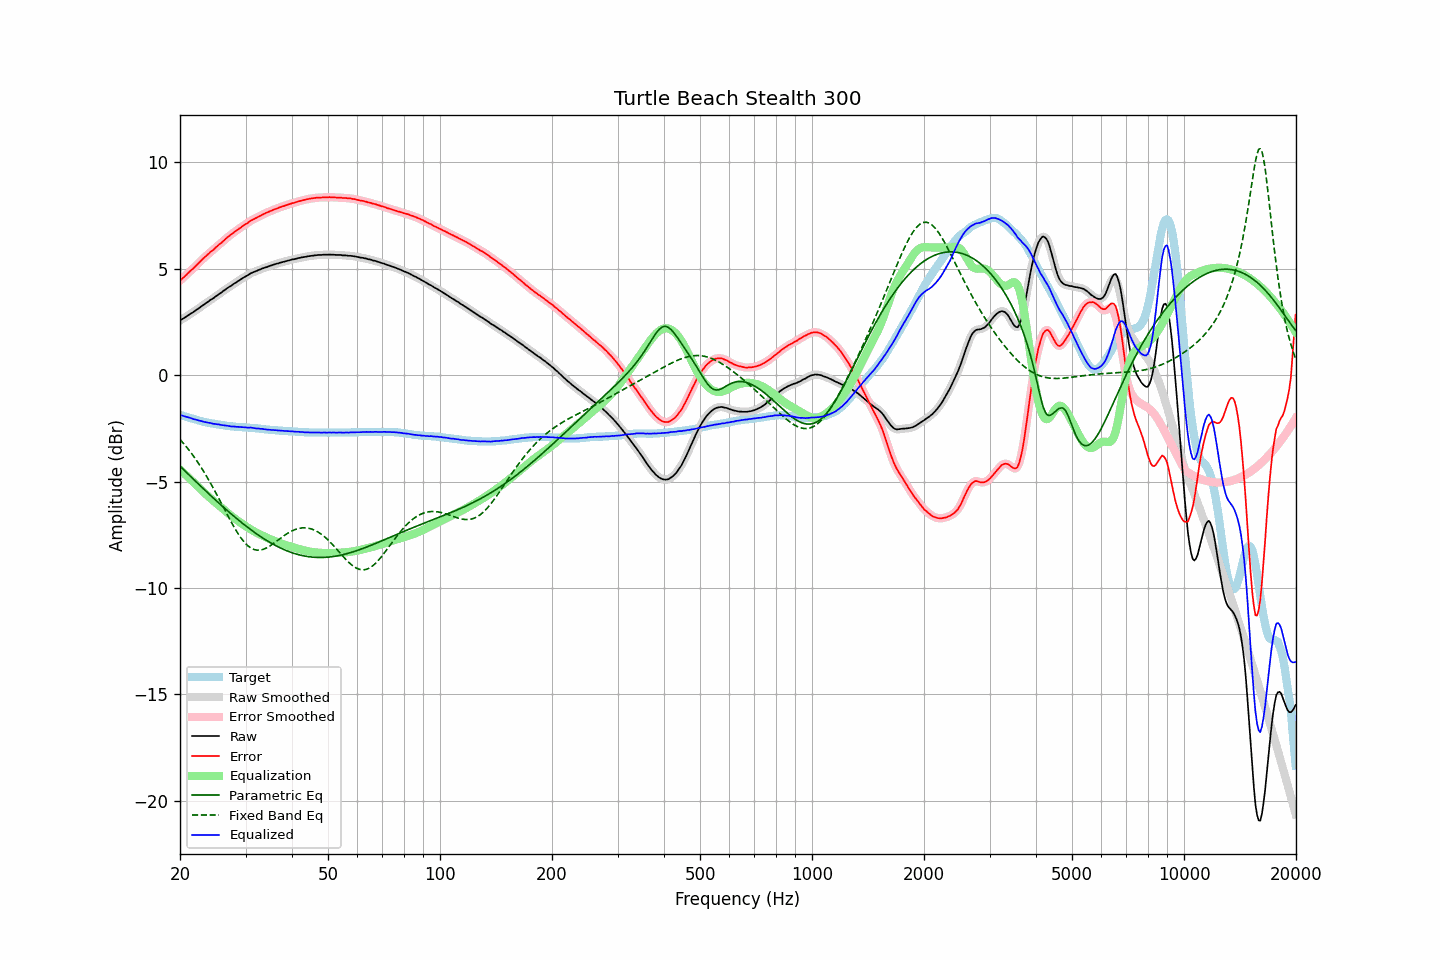

Values plotted in this chart, from the file beside it:
frequency, raw, error, smoothed, error_smoothed, equalization, parametric_eq, fixed_band_eq, equalized_raw, equalized_smoothed, target
20.00, 2.57, 4.44, 2.57, 4.44, -4.44, -4.28, -3.02, -1.87, -1.87, -1.87
20.20, 2.62, 4.51, 2.61, 4.51, -4.51, -4.35, -3.10, -1.89, -1.89, -1.89
20.40, 2.66, 4.58, 2.66, 4.58, -4.58, -4.42, -3.19, -1.92, -1.92, -1.92
20.61, 2.71, 4.65, 2.71, 4.65, -4.65, -4.50, -3.28, -1.94, -1.94, -1.94
20.81, 2.76, 4.72, 2.76, 4.72, -4.72, -4.57, -3.37, -1.96, -1.96, -1.96
21.02, 2.81, 4.80, 2.81, 4.79, -4.79, -4.64, -3.46, -1.98, -1.98, -1.99
21.23, 2.86, 4.87, 2.86, 4.87, -4.86, -4.72, -3.56, -2.00, -2.00, -2.01
21.44, 2.91, 4.94, 2.90, 4.93, -4.93, -4.79, -3.66, -2.02, -2.03, -2.03
21.66, 2.95, 5.00, 2.95, 5.00, -5.00, -4.86, -3.76, -2.06, -2.05, -2.05
21.87, 3.00, 5.07, 3.00, 5.07, -5.08, -4.94, -3.87, -2.08, -2.07, -2.07
22.09, 3.06, 5.15, 3.05, 5.14, -5.15, -5.01, -3.98, -2.09, -2.10, -2.09
22.31, 3.11, 5.22, 3.11, 5.22, -5.22, -5.08, -4.09, -2.11, -2.11, -2.11
22.54, 3.16, 5.30, 3.16, 5.30, -5.30, -5.15, -4.20, -2.14, -2.13, -2.14
22.76, 3.22, 5.38, 3.21, 5.37, -5.37, -5.23, -4.32, -2.15, -2.16, -2.16
22.99, 3.27, 5.45, 3.27, 5.45, -5.44, -5.30, -4.44, -2.17, -2.17, -2.18
23.22, 3.32, 5.52, 3.32, 5.52, -5.52, -5.37, -4.56, -2.20, -2.19, -2.20
23.45, 3.38, 5.59, 3.37, 5.58, -5.59, -5.44, -4.68, -2.21, -2.21, -2.21
23.69, 3.43, 5.66, 3.43, 5.66, -5.65, -5.51, -4.81, -2.23, -2.22, -2.23
23.92, 3.48, 5.72, 3.48, 5.72, -5.72, -5.58, -4.94, -2.24, -2.24, -2.24
24.16, 3.54, 5.80, 3.53, 5.79, -5.79, -5.65, -5.08, -2.25, -2.26, -2.26
24.40, 3.58, 5.85, 3.58, 5.85, -5.85, -5.72, -5.21, -2.27, -2.27, -2.27
24.65, 3.63, 5.91, 3.63, 5.91, -5.92, -5.79, -5.35, -2.29, -2.28, -2.28
24.89, 3.69, 5.99, 3.69, 5.98, -5.98, -5.86, -5.49, -2.29, -2.30, -2.30
25.14, 3.74, 6.05, 3.74, 6.05, -6.05, -5.93, -5.63, -2.31, -2.30, -2.31
25.39, 3.80, 6.12, 3.80, 6.11, -6.11, -6.00, -5.77, -2.31, -2.32, -2.32
25.65, 3.85, 6.18, 3.85, 6.18, -6.18, -6.07, -5.92, -2.33, -2.33, -2.33
25.91, 3.90, 6.24, 3.90, 6.24, -6.24, -6.14, -6.06, -2.35, -2.34, -2.34
26.16, 3.96, 6.31, 3.96, 6.31, -6.31, -6.20, -6.21, -2.35, -2.36, -2.35
26.43, 4.01, 6.38, 4.01, 6.38, -6.37, -6.27, -6.35, -2.37, -2.36, -2.37
26.69, 4.07, 6.45, 4.07, 6.44, -6.44, -6.34, -6.50, -2.37, -2.37, -2.38
26.96, 4.12, 6.51, 4.12, 6.51, -6.50, -6.40, -6.64, -2.38, -2.38, -2.39
27.23, 4.17, 6.57, 4.17, 6.56, -6.56, -6.47, -6.78, -2.39, -2.40, -2.40
27.50, 4.21, 6.62, 4.22, 6.62, -6.62, -6.53, -6.92, -2.41, -2.41, -2.41
27.77, 4.27, 6.68, 4.26, 6.68, -6.68, -6.60, -7.05, -2.41, -2.41, -2.41
28.05, 4.32, 6.74, 4.32, 6.73, -6.74, -6.66, -7.19, -2.42, -2.42, -2.42
28.33, 4.36, 6.79, 4.37, 6.79, -6.79, -6.72, -7.31, -2.43, -2.42, -2.43
28.62, 4.42, 6.85, 4.41, 6.84, -6.84, -6.79, -7.43, -2.43, -2.43, -2.43
28.90, 4.46, 6.90, 4.46, 6.90, -6.90, -6.85, -7.55, -2.44, -2.44, -2.44
29.19, 4.51, 6.95, 4.51, 6.95, -6.95, -6.91, -7.66, -2.44, -2.44, -2.44
29.48, 4.56, 7.01, 4.56, 7.00, -7.00, -6.97, -7.75, -2.44, -2.45, -2.45
29.78, 4.61, 7.06, 4.60, 7.05, -7.06, -7.03, -7.85, -2.45, -2.45, -2.45
30.08, 4.65, 7.11, 4.65, 7.10, -7.11, -7.09, -7.93, -2.46, -2.46, -2.46
30.38, 4.69, 7.15, 4.69, 7.15, -7.16, -7.15, -8.00, -2.47, -2.46, -2.46
30.68, 4.74, 7.21, 4.74, 7.21, -7.20, -7.20, -8.06, -2.47, -2.47, -2.47
30.99, 4.79, 7.27, 4.78, 7.26, -7.25, -7.26, -8.12, -2.46, -2.47, -2.48
31.30, 4.82, 7.30, 4.82, 7.30, -7.29, -7.32, -8.16, -2.48, -2.47, -2.48
31.61, 4.85, 7.34, 4.85, 7.34, -7.34, -7.37, -8.19, -2.49, -2.49, -2.49
31.93, 4.88, 7.38, 4.88, 7.37, -7.38, -7.42, -8.21, -2.50, -2.50, -2.50
32.24, 4.91, 7.41, 4.91, 7.41, -7.42, -7.48, -8.23, -2.51, -2.51, -2.50
32.57, 4.95, 7.46, 4.94, 7.45, -7.46, -7.53, -8.22, -2.51, -2.51, -2.51
32.89, 4.97, 7.49, 4.97, 7.49, -7.49, -7.58, -8.22, -2.52, -2.52, -2.52
33.22, 5.01, 7.54, 5.00, 7.53, -7.53, -7.63, -8.20, -2.52, -2.53, -2.53
33.55, 5.03, 7.57, 5.03, 7.57, -7.57, -7.68, -8.18, -2.54, -2.54, -2.54
33.89, 5.06, 7.61, 5.06, 7.60, -7.60, -7.73, -8.15, -2.54, -2.55, -2.55
34.23, 5.08, 7.64, 5.08, 7.64, -7.64, -7.77, -8.11, -2.56, -2.56, -2.56
34.57, 5.11, 7.67, 5.11, 7.67, -7.67, -7.82, -8.07, -2.56, -2.56, -2.56
34.92, 5.14, 7.71, 5.13, 7.70, -7.70, -7.86, -8.02, -2.57, -2.57, -2.57
35.27, 5.16, 7.74, 5.16, 7.74, -7.74, -7.91, -7.97, -2.58, -2.57, -2.58
35.62, 5.19, 7.77, 5.19, 7.77, -7.77, -7.95, -7.92, -2.58, -2.58, -2.58
35.97, 5.21, 7.80, 5.21, 7.80, -7.80, -7.99, -7.86, -2.59, -2.59, -2.59
... 635 more rows
